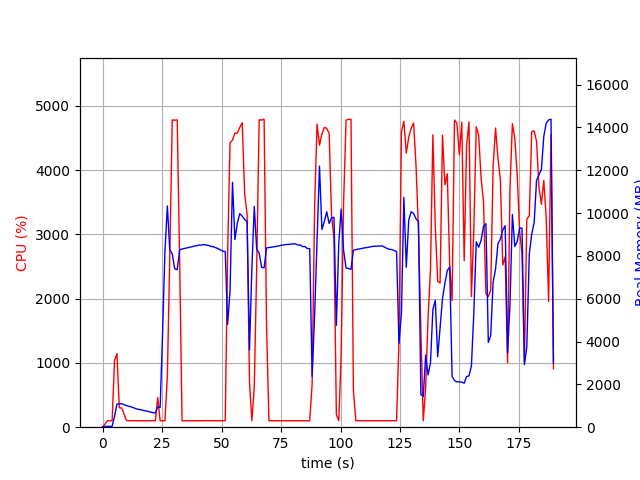

Data behind this chart, as committed beside it:
elapsed_time, nproc, cpu, mem_real, mem_virtual
3.7670135498046875e-05, 1, 0.0, 14.42, 3192
1.006, 1, 48.7, 40.16, 612.1
2.014, 1, 100.3, 40.16, 612.1
3.021, 1, 100.3, 40.16, 612.1
4.028, 1, 99.3, 40.16, 612.1
5.035, 1, 1040, 502.3, 4419
6.045, 1, 1144, 1077, 5040
7.052, 1, 300.8, 1093, 5072
8.059, 1, 299.9, 1102, 5072
9.067, 1, 201.3, 1046, 5112
10.07, 1, 103.3, 1009, 5112
11.08, 1, 101.2, 979.2, 5112
12.09, 1, 102.1, 946.4, 5112
13.1, 1, 101.1, 908.4, 5112
14.11, 1, 102.1, 857, 5112
15.12, 1, 100.2, 835.8, 5112
16.13, 1, 100.2, 814.1, 5112
17.13, 1, 101.0, 780.8, 5112
18.15, 1, 101.9, 762, 5216
19.15, 1, 101.0, 734, 5216
20.17, 1, 101.0, 710.7, 5216
21.18, 1, 101.0, 682.2, 5216
22.18, 1, 101.0, 659.5, 5216
23.19, 1, 462.0, 953.9, 7190
24.2, 1, 101.0, 924.5, 7190
25.21, 1, 101.0, 4344, 36384
26.22, 1, 100.9, 8237, 36384
27.23, 1, 791.9, 10335, 36384
28.24, 1, 2638, 8292, 36384
29.29, 1, 4779, 8098, 36384
30.33, 1, 4775, 7395, 36384
31.37, 1, 4781, 7357, 36384
32.42, 1, 2550, 8290, 37153
33.42, 1, 99.2, 8322, 37153
34.43, 1, 101.3, 8351, 37153
35.44, 1, 100.3, 8372, 37153
36.44, 1, 99.3, 8404, 37153
37.45, 1, 101.2, 8423, 37153
38.46, 1, 100.2, 8455, 37153
39.47, 1, 101.3, 8475, 37153
40.47, 1, 100.3, 8507, 37153
41.48, 1, 101.4, 8503, 37153
42.49, 1, 99.2, 8535, 37153
43.49, 1, 102.3, 8502, 37153
44.5, 1, 101.2, 8494, 37153
45.51, 1, 101.3, 8441, 37153
46.52, 1, 101.3, 8433, 37153
47.52, 1, 102.1, 8387, 37153
48.53, 1, 100.2, 8340, 37153
49.54, 1, 102.1, 8279, 37153
50.55, 1, 101.1, 8220, 37153
51.56, 1, 101.1, 8204, 37153
52.57, 1, 2712, 4801, 37165
53.58, 1, 4428, 6389, 37729
54.6, 1, 4464, 11439, 38279
55.61, 1, 4573, 8768, 38279
56.65, 1, 4576, 9527, 38279
57.66, 1, 4662, 9973, 38279
58.7, 1, 4736, 9859, 38327
59.73, 1, 3624, 9696, 38383
... 128 more rows
